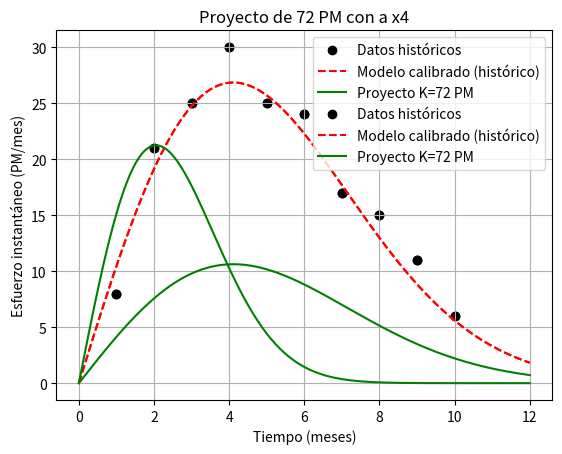

Write Python code to recreate this figure.
import numpy as np
import matplotlib.pyplot as plt
from scipy.optimize import curve_fit

# -----------------------------
# Modelo PNR
# -----------------------------
def E(t, K, a):
    """Esfuerzo instantáneo"""
    return 2 * K * a * t * np.exp(-a * t**2)

def E_acum(t, K, a):
    """Esfuerzo acumulado"""
    return K * (1 - np.exp(-a * t**2))

# -----------------------------
# Dataset histórico
# -----------------------------
t_data = np.array([1,2,3,4,5,6,7,8,9,10])  # meses
E_data = np.array([8,21,25,30,25,24,17,15,11,6])  # PM instantáneo

K_hist = np.sum(E_data)

# Ajuste de a
popt, _ = curve_fit(lambda t, a: E(t, K_hist, a), t_data, E_data, p0=[0.1])
a_calibrado = popt[0]

print(f"Esfuerzo histórico total K={K_hist:.1f} PM")
print(f"Parámetro a calibrado={a_calibrado:.4f}")

# -----------------------------
# (a) Función que recibe K en PM
# -----------------------------
def graficar_modelo(K_proyecto, a_valor=None, titulo="Proyecto"):
    if a_valor is None:
        a_valor = a_calibrado
    t_vals = np.linspace(0,12,200)
    E_vals = E(t_vals, K_proyecto, a_valor)

    # Graficar
    plt.scatter(t_data, E_data, label="Datos históricos", color="black")
    plt.plot(t_vals, E(t_vals, K_hist, a_calibrado), "r--", label="Modelo calibrado (histórico)")
    plt.plot(t_vals, E_vals, "g-", label=f"Proyecto K={K_proyecto} PM")
    plt.title(titulo)
    plt.xlabel("Tiempo (meses)")
    plt.ylabel("Esfuerzo instantáneo (PM/mes)")
    plt.legend()
    plt.grid(True)
    plt.show()

# -----------------------------
# (b) Proyecto de 72 PM
# -----------------------------
graficar_modelo(72, titulo="Proyecto de 72 PM")

# Comentario esperado:
print("\nEl modelo suavizado para 72 PM muestra una curva en forma de campana, más regular que los puntos históricos, que tienen variaciones y picos. El ajuste refleja una tendencia promedio mientras que los datos observados presentan irregularidades propias de la realidad.")

# -----------------------------
# (c) Proyecto con a cuadruplicado
# -----------------------------
graficar_modelo(72, a_valor=4*a_calibrado, titulo="Proyecto de 72 PM con a x4")

# Comentario esperado:
print("\nCon a cuadruplicado la curva se concentra en un tiempo más corto y con un pico mucho mayor. Esto representa la 'Zona imposible': el modelo asume una productividad irreal concentrada en poco tiempo, lo que en la práctica implicaría sobrecarga y riesgo de fracaso del proyecto.")
